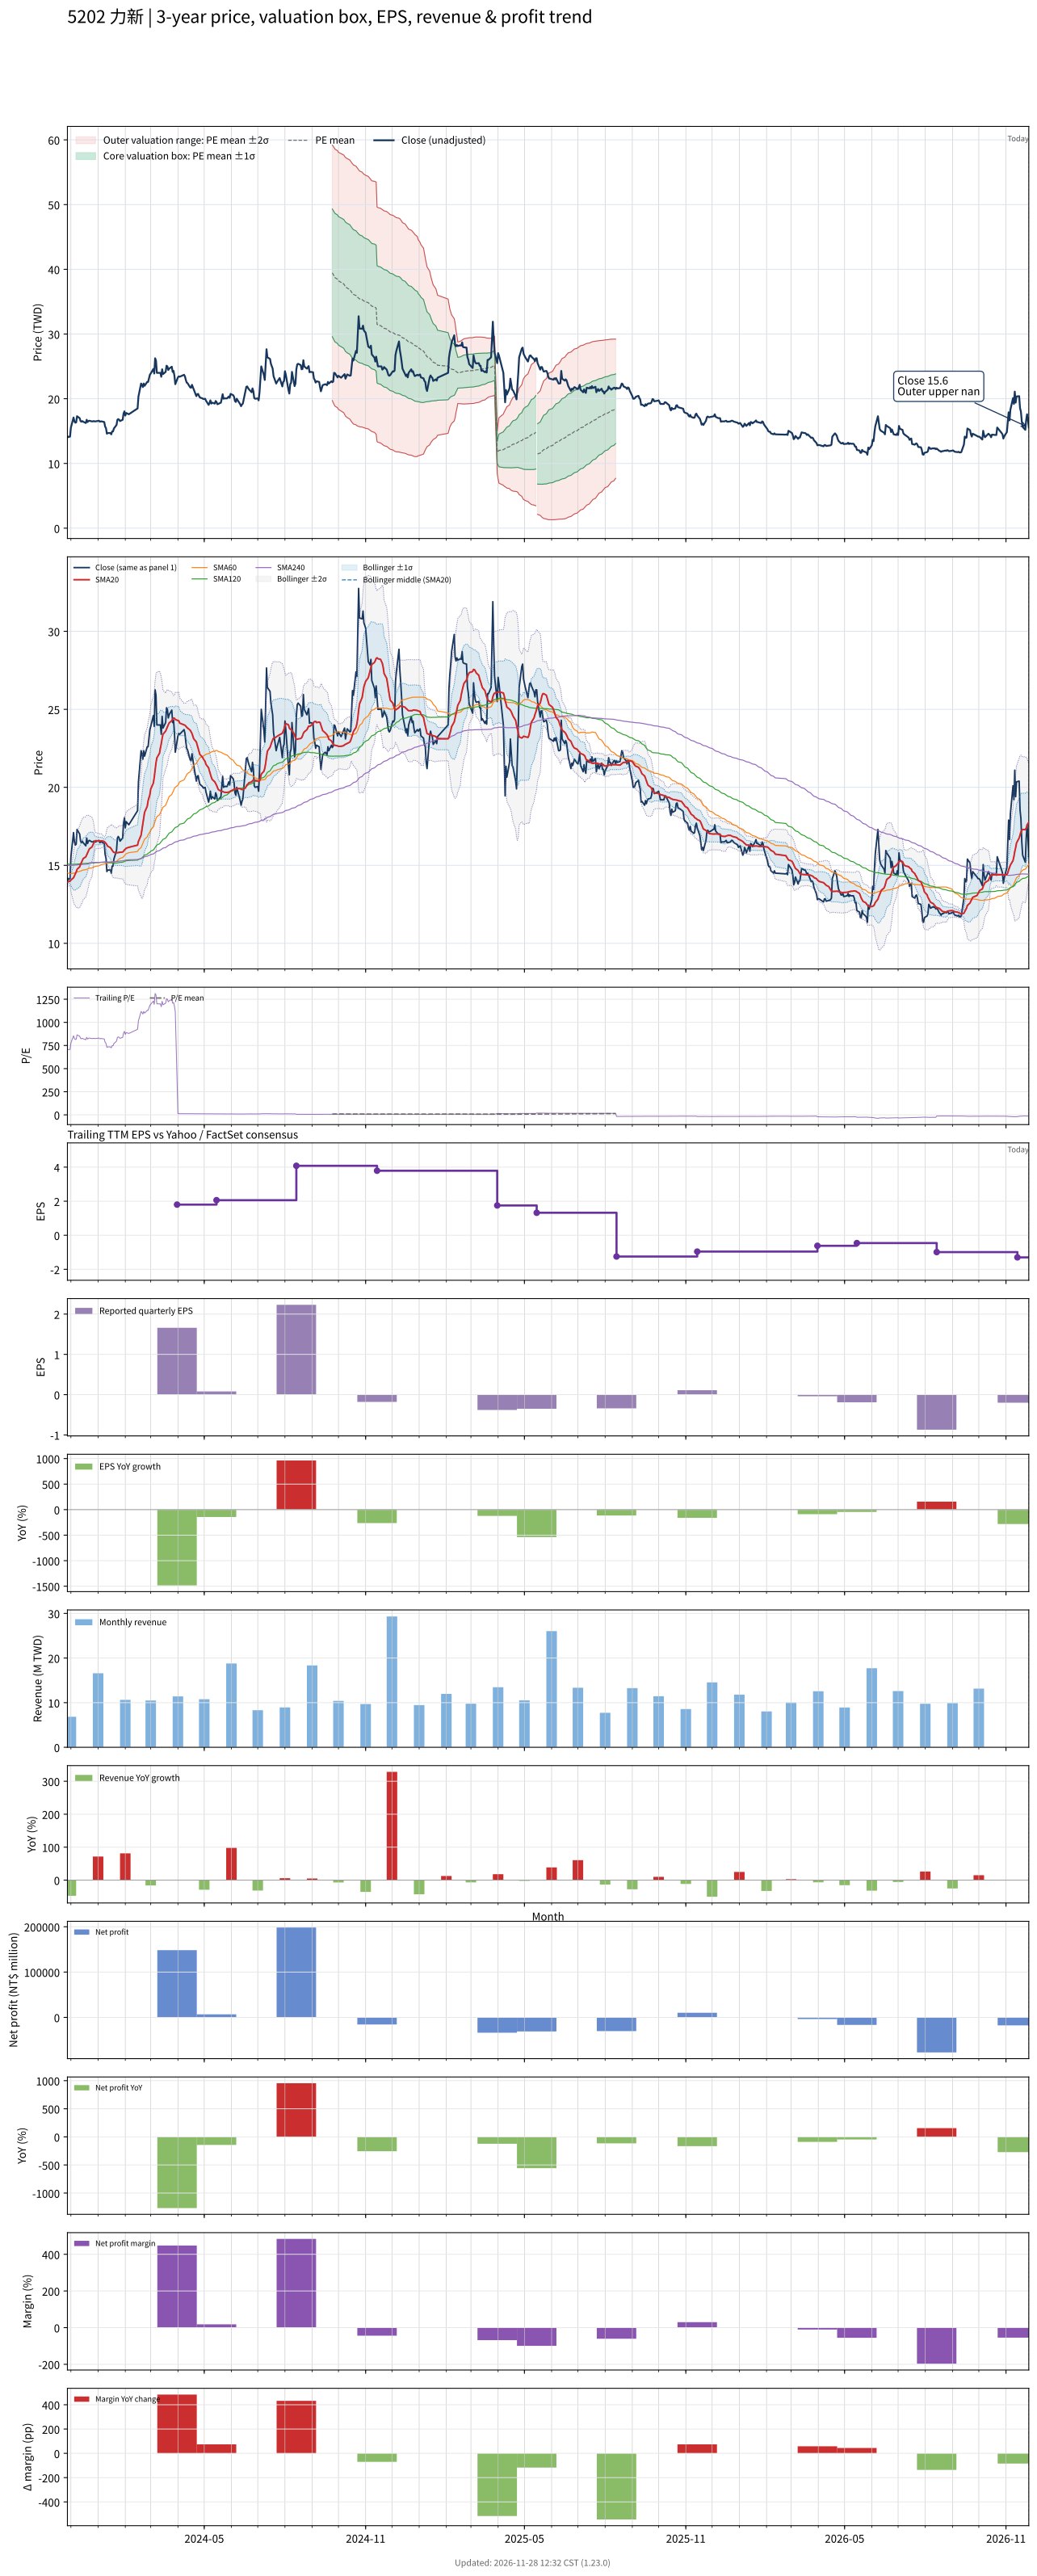

The file beside this chart, header and first rows:
# chart-version: skill-stock-dynamic-val…
date, close, available_date, period_end, eps, ttm_eps, pe, pe_mean, pe_std, price_m2, price_m1, price_mean, price_p1, price_p2, forward_eps, forward_pe, forward_pe_mean, forward_pe_std, forward_price_m2, forward_price_m1, forward_price_mean, forward_price_p1, forward_price_p2, sma20
2023-11-27, 14, 2023-11-14, 2023-09-30, 0.11, 0.02, 700, , , , , , , , , , , , , , , , , 13.93
2023-11-28, 14.15, 2023-11-14, 2023-09-30, 0.11, 0.02, 707.5, , , , , , , , , , , , , , , , , 13.95
2023-11-29, 14.1, 2023-11-14, 2023-09-30, 0.11, 0.02, 705, , , , , , , , , , , , , , , , , 13.97
2023-11-30, 14.15, 2023-11-14, 2023-09-30, 0.11, 0.02, 707.5, , , , , , , , , , , , , , , , , 13.98
2023-12-01, 15.55, 2023-11-14, 2023-09-30, 0.11, 0.02, 777.5, , , , , , , , , , , , , , , , , 14.05
2023-12-04, 17.1, 2023-11-14, 2023-09-30, 0.11, 0.02, 855, , , , , , , , , , , , , , , , , 14.21
2023-12-05, 16.5, 2023-11-14, 2023-09-30, 0.11, 0.02, 825, , , , , , , , , , , , , , , , , 14.32
2023-12-06, 16.3, 2023-11-14, 2023-09-30, 0.11, 0.02, 815, , , , , , , , , , , , , , , , , 14.44
2023-12-07, 16.35, 2023-11-14, 2023-09-30, 0.11, 0.02, 817.5, , , , , , , , , , , , , , , , , 14.57
2023-12-08, 17.3, 2023-11-14, 2023-09-30, 0.11, 0.02, 865, , , , , , , , , , , , , , , , , 14.74
2023-12-11, 17, 2023-11-14, 2023-09-30, 0.11, 0.02, 850, , , , , , , , , , , , , , , , , 14.91
2023-12-12, 16.55, 2023-11-14, 2023-09-30, 0.11, 0.02, 827.5, , , , , , , , , , , , , , , , , 15.05
2023-12-13, 16.45, 2023-11-14, 2023-09-30, 0.11, 0.02, 822.5, , , , , , , , , , , , , , , , , 15.18
2023-12-14, 16.55, 2023-11-14, 2023-09-30, 0.11, 0.02, 827.5, , , , , , , , , , , , , , , , , 15.31
2023-12-15, 16.45, 2023-11-14, 2023-09-30, 0.11, 0.02, 822.5, , , , , , , , , , , , , , , , , 15.43
2023-12-18, 16.25, 2023-11-14, 2023-09-30, 0.11, 0.02, 812.5, , , , , , , , , , , , , , , , , 15.54
2023-12-19, 16.75, 2023-11-14, 2023-09-30, 0.11, 0.02, 837.5, , , , , , , , , , , , , , , , , 15.68
2023-12-20, 16.4, 2023-11-14, 2023-09-30, 0.11, 0.02, 820, , , , , , , , , , , , , , , , , 15.8
2023-12-21, 16.55, 2023-11-14, 2023-09-30, 0.11, 0.02, 827.5, , , , , , , , , , , , , , , , , 15.93
2023-12-22, 16.6, 2023-11-14, 2023-09-30, 0.11, 0.02, 830, , , , , , , , , , , , , , , , , 16.05
2023-12-25, 16.5, 2023-11-14, 2023-09-30, 0.11, 0.02, 825, , , , , , , , , , , , , , , , , 16.18
2023-12-26, 16.5, 2023-11-14, 2023-09-30, 0.11, 0.02, 825, , , , , , , , , , , , , , , , , 16.3
2023-12-27, 16.55, 2023-11-14, 2023-09-30, 0.11, 0.02, 827.5, , , , , , , , , , , , , , , , , 16.42
2023-12-28, 16.5, 2023-11-14, 2023-09-30, 0.11, 0.02, 825, , , , , , , , , , , , , , , , , 16.54
2023-12-29, 16.5, 2023-11-14, 2023-09-30, 0.11, 0.02, 825, , , , , , , , , , , , , , , , , 16.58
2024-01-02, 16.6, 2023-11-14, 2023-09-30, 0.11, 0.02, 830, , , , , , , , , , , , , , , , , 16.56
2024-01-03, 16.45, 2023-11-14, 2023-09-30, 0.11, 0.02, 822.5, , , , , , , , , , , , , , , , , 16.55
2024-01-04, 16.5, 2023-11-14, 2023-09-30, 0.11, 0.02, 825, , , , , , , , , , , , , , , , , 16.57
2024-01-05, 16.5, 2023-11-14, 2023-09-30, 0.11, 0.02, 825, , , , , , , , , , , , , , , , , 16.57
2024-01-08, 16.4, 2023-11-14, 2023-09-30, 0.11, 0.02, 820, , , , , , , , , , , , , , , , , 16.53
2024-01-09, 15.7, 2023-11-14, 2023-09-30, 0.11, 0.02, 785, , , , , , , , , , , , , , , , , 16.46
2024-01-10, 15.45, 2023-11-14, 2023-09-30, 0.11, 0.02, 772.5, , , , , , , , , , , , , , , , , 16.41
2024-01-11, 14.6, 2023-11-14, 2023-09-30, 0.11, 0.02, 730, , , , , , , , , , , , , , , , , 16.32
2024-01-12, 14.7, 2023-11-14, 2023-09-30, 0.11, 0.02, 735, , , , , , , , , , , , , , , , , 16.22
2024-01-15, 14.7, 2023-11-14, 2023-09-30, 0.11, 0.02, 735, , , , , , , , , , , , , , , , , 16.14
2024-01-16, 14.5, 2023-11-14, 2023-09-30, 0.11, 0.02, 725, , , , , , , , , , , , , , , , , 16.05
2024-01-17, 14.95, 2023-11-14, 2023-09-30, 0.11, 0.02, 747.5, , , , , , , , , , , , , , , , , 15.96
2024-01-18, 14.95, 2023-11-14, 2023-09-30, 0.11, 0.02, 747.5, , , , , , , , , , , , , , , , , 15.88
2024-01-19, 15.4, 2023-11-14, 2023-09-30, 0.11, 0.02, 770, , , , , , , , , , , , , , , , , 15.83
2024-01-22, 15.95, 2023-11-14, 2023-09-30, 0.11, 0.02, 797.5, , , , , , , , , , , , , , , , , 15.79
2024-01-23, 16.75, 2023-11-14, 2023-09-30, 0.11, 0.02, 837.5, , , , , , , , , , , , , , , , , 15.81
2024-01-24, 16.85, 2023-11-14, 2023-09-30, 0.11, 0.02, 842.5, , , , , , , , , , , , , , , , , 15.82
2024-01-25, 16.75, 2023-11-14, 2023-09-30, 0.11, 0.02, 837.5, , , , , , , , , , , , , , , , , 15.84
2024-01-26, 16.55, 2023-11-14, 2023-09-30, 0.11, 0.02, 827.5, , , , , , , , , , , , , , , , , 15.84
2024-01-29, 16.75, 2023-11-14, 2023-09-30, 0.11, 0.02, 837.5, , , , , , , , , , , , , , , , , 15.85
2024-01-30, 17.7, 2023-11-14, 2023-09-30, 0.11, 0.02, 885, , , , , , , , , , , , , , , , , 15.9
2024-01-31, 18.05, 2023-11-14, 2023-09-30, 0.11, 0.02, 902.5, , , , , , , , , , , , , , , , , 15.98
2024-02-01, 17.4, 2023-11-14, 2023-09-30, 0.11, 0.02, 870, , , , , , , , , , , , , , , , , 16.03
2024-02-02, 17.8, 2023-11-14, 2023-09-30, 0.11, 0.02, 890, , , , , , , , , , , , , , , , , 16.09
2024-02-05, 17.6, 2023-11-14, 2023-09-30, 0.11, 0.02, 880, , , , , , , , , , , , , , , , , 16.16
2024-02-15, 18.5, 2023-11-14, 2023-09-30, 0.11, 0.02, 925, , , , , , , , , , , , , , , , , 16.3
2024-02-16, 20.35, 2023-11-14, 2023-09-30, 0.11, 0.02, 1018, , , , , , , , , , , , , , , , , 16.54
2024-02-19, 22.35, 2023-11-14, 2023-09-30, 0.11, 0.02, 1118, , , , , , , , , , , , , , , , , 16.93
2024-02-20, 22.15, 2023-11-14, 2023-09-30, 0.11, 0.02, 1108, , , , , , , , , , , , , , , , , 17.3
2024-02-21, 21.8, 2023-11-14, 2023-09-30, 0.11, 0.02, 1090, , , , , , , , , , , , , , , , , 17.66
2024-02-22, 22.35, 2023-11-14, 2023-09-30, 0.11, 0.02, 1118, , , , , , , , , , , , , , , , , 18.05
2024-02-23, 22, 2023-11-14, 2023-09-30, 0.11, 0.02, 1100, , , , , , , , , , , , , , , , , 18.4
2024-02-26, 22.6, 2023-11-14, 2023-09-30, 0.11, 0.02, 1130, , , , , , , , , , , , , , , , , 18.78
2024-02-27, 22.6, 2023-11-14, 2023-09-30, 0.11, 0.02, 1130, , , , , , , , , , , , , , , , , 19.14
... 669 more rows
